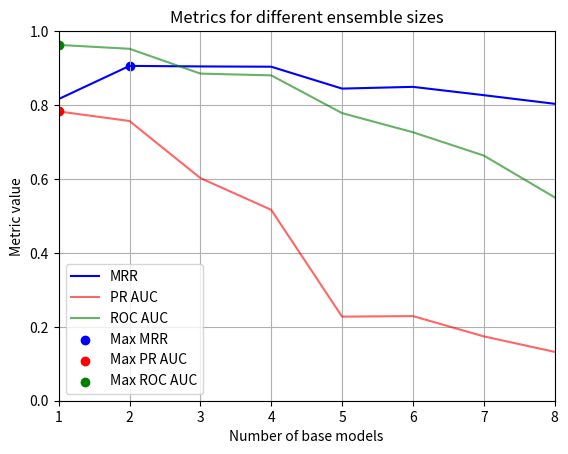

Write the Python code that produced this figure.
import matplotlib.pyplot as plt
import numpy as np

X = np.arange(1, 9)
MRR = [0.8162, 0.9059, 0.9045, 0.9037, 0.8445, 0.8492, 0.8267, 0.8034]
PR = [0.7828, 0.7568, 0.6024,0.5165, 0.2275, 0.2290, 0.1741, 0.1322]
ROC = [0.9627, 0.9522, 0.8851, 0.8803, 0.7781, 0.7264, 0.6633, 0.5503]

plt.title('Metrics for different ensemble sizes')

plt.plot(X, MRR, label='MRR', color='blue')
plt.plot(X, PR, label='PR AUC', color='red', alpha=0.6)
plt.plot(X, ROC, label='ROC AUC', color='green', alpha=0.6)

# plot max value of each metric
plt.scatter(X[MRR.index(max(MRR))], max(MRR), color='blue', label='Max MRR')
plt.scatter(X[PR.index(max(PR))], max(PR), color='red', label='Max PR AUC')
plt.scatter(X[ROC.index(max(ROC))], max(ROC), color='green', label='Max ROC AUC')

plt.grid()
plt.legend()
plt.xlim(1,8)
plt.ylim(0,1)
plt.xlabel('Number of base models')
plt.ylabel('Metric value')
plt.show()